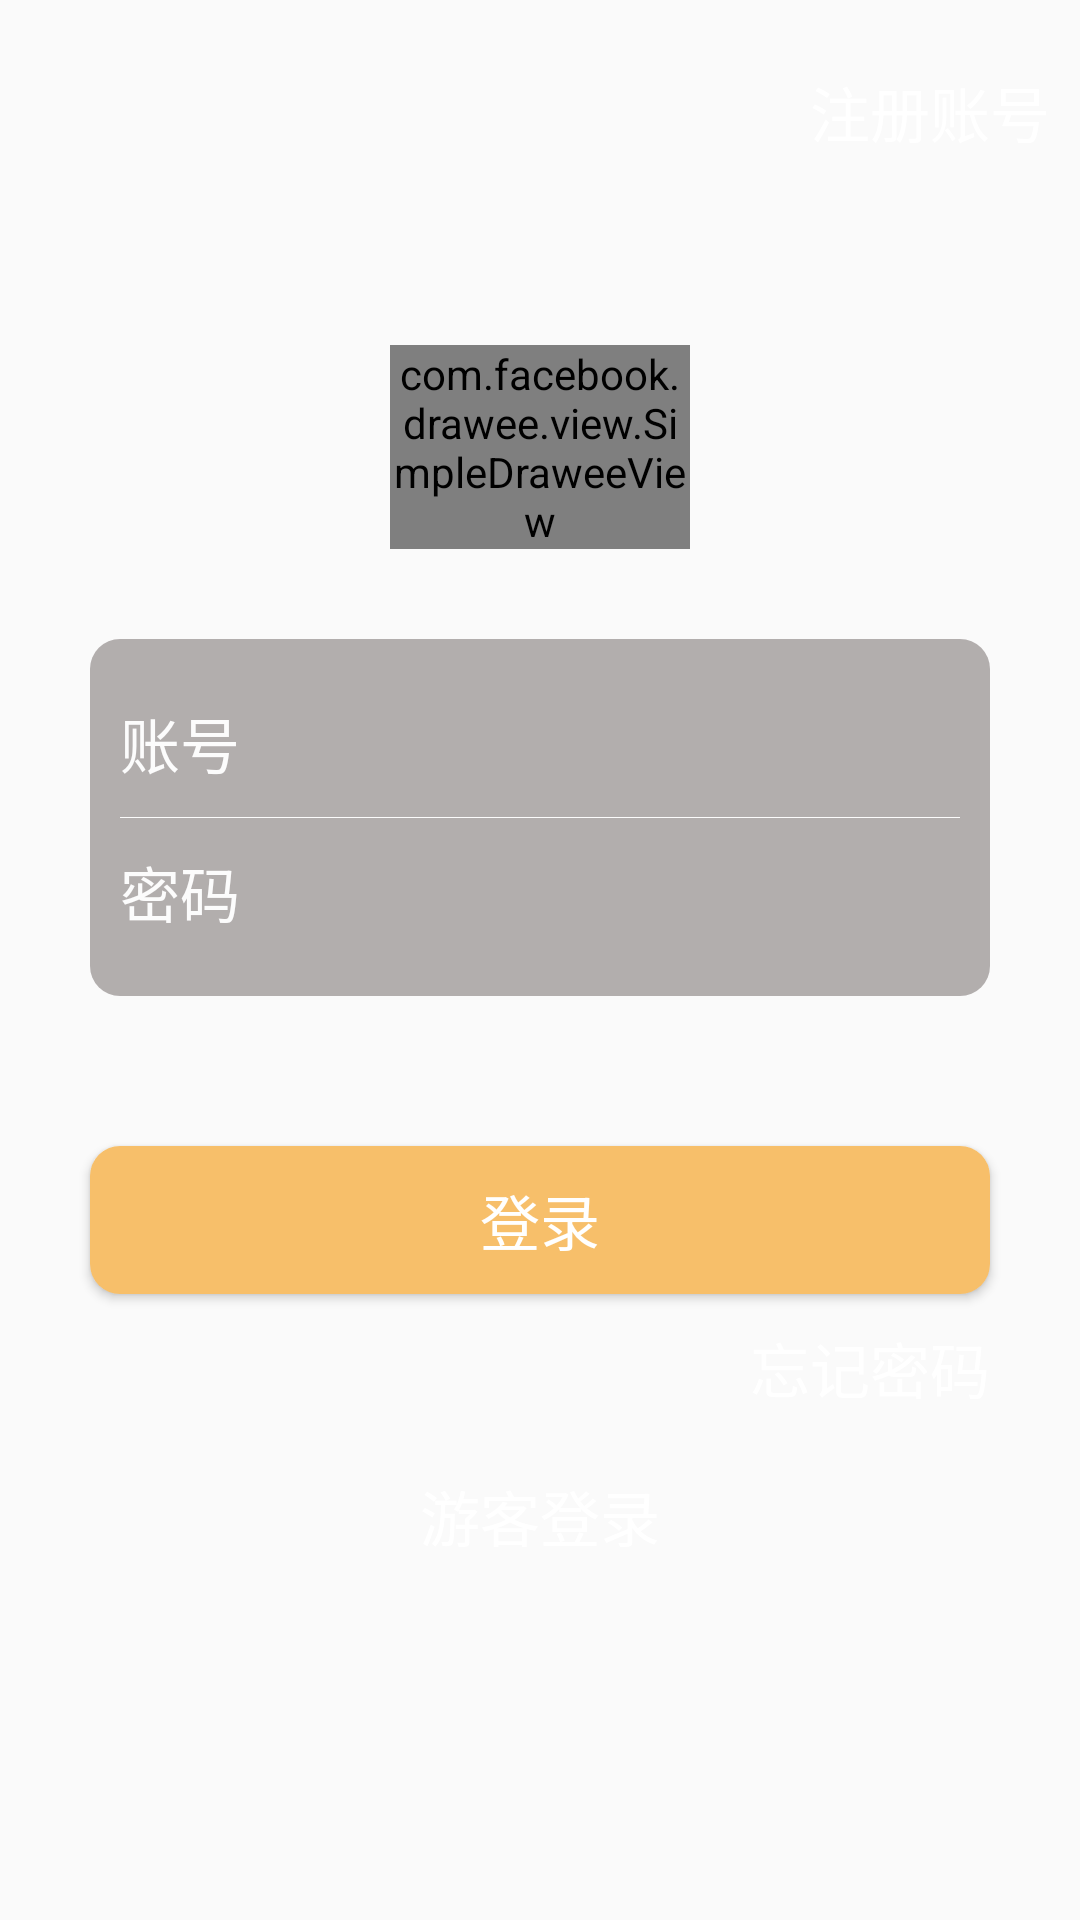

Reconstruct the res/layout file that produces this screen, plus the resources it refers to.
<!-- AndroidManifest.xml: application theme AppTheme -->
<!-- res/layout/activity_login2.xml -->
<?xml version="1.0" encoding="utf-8"?>
<LinearLayout xmlns:android="http://schemas.android.com/apk/res/android"
    xmlns:fresco="http://schemas.android.com/apk/res-auto"
    xmlns:tools="http://schemas.android.com/tools"
    android:layout_width="match_parent"
    android:layout_height="match_parent"
    android:background="@drawable/raw_1500974387"
    android:orientation="vertical"
    tools:context="com.bwie.quarterhour.activity.Login2Activity">

    <RelativeLayout
        android:layout_width="match_parent"
        android:layout_height="wrap_content"
        android:layout_marginTop="10dp"
        android:padding="10dp">

        <ImageView
            android:id="@+id/login2_back"
            android:layout_width="35dp"
            android:layout_height="35dp"
            android:layout_centerVertical="true"
            android:scaleType="centerInside"
            android:src="@drawable/left_white" />

        <TextView
            android:id="@+id/login2_register"
            android:layout_width="wrap_content"
            android:layout_height="wrap_content"
            android:layout_alignParentRight="true"
            android:layout_centerVertical="true"
            android:text="注册账号"
            android:textColor="@color/white"
            android:textSize="20sp" />
    </RelativeLayout>

    <com.facebook.drawee.view.SimpleDraweeView
        android:id="@+id/login2_logo"
        android:layout_width="100dp"
        android:layout_height="wrap_content"
        android:layout_gravity="center_horizontal"
        android:layout_marginTop="50dp"
        android:scaleType="centerInside"
        fresco:roundedCornerRadius="10dp"
        fresco:viewAspectRatio="1" />

    <LinearLayout
        android:layout_width="match_parent"
        android:layout_height="wrap_content"
        android:layout_margin="30dp"
        android:alpha="0.5"
        android:background="@drawable/bg_shape"
        android:orientation="vertical"
        android:padding="10dp">

        <EditText
            android:id="@+id/user"
            android:layout_width="match_parent"
            android:layout_height="wrap_content"
            android:background="@null"
            android:hint="账号"
            android:maxHeight="50dp"
            android:maxLines="16"
            android:paddingBottom="10dip"
            android:paddingTop="10dip"
            android:singleLine="true"
            android:textColor="@color/white"
            android:textColorHint="@color/white"
            android:textSize="20sp" />

        <View
            android:layout_width="match_parent"
            android:layout_height="0.2dp"
            android:background="@color/white" />

        <EditText
            android:id="@+id/pass"
            android:layout_width="match_parent"
            android:layout_height="wrap_content"
            android:background="@null"
            android:hint="密码"
            android:maxHeight="50dp"
            android:maxLines="12"
            android:paddingBottom="10dip"
            android:paddingTop="10dip"
            android:singleLine="true"
            android:textColor="@color/white"
            android:textColorHint="@color/white"
            android:textSize="20sp" />
    </LinearLayout>

    <Button
        android:id="@+id/login"
        android:layout_width="match_parent"
        android:layout_height="wrap_content"
        android:layout_marginLeft="30dp"
        android:layout_marginRight="30dp"
        android:layout_marginTop="20dp"
        android:background="@drawable/login_bg"
        android:text="登录"
        android:textColor="@color/white"
        android:textSize="20sp" />

    <TextView
        android:id="@+id/forget_pass"
        android:layout_width="wrap_content"
        android:layout_height="wrap_content"
        android:layout_gravity="end"
        android:layout_marginRight="30dp"
        android:layout_marginTop="10dp"
        android:text="忘记密码"
        android:textColor="@color/white"
        android:textSize="20sp" />

    <TextView
        android:id="@+id/notLogin"
        android:layout_width="wrap_content"
        android:layout_height="wrap_content"
        android:layout_gravity="center_horizontal"
        android:layout_marginTop="20dp"
        android:text="游客登录"
        android:textColor="@color/white"
        android:textSize="20sp" />

</LinearLayout>
<!-- resources referenced by this layout -->
<resources>
  <color name="white">#ffffff</color>
  <!-- drawable bg_shape (drawable) -->
  <?xml version="1.0" encoding="utf-8"?>
  <shape xmlns:android="http://schemas.android.com/apk/res/android"
      android:shape="rectangle">
      <solid android:color="#6B6261" />
      <corners android:radius="10dp" />
      <padding
          android:bottom="10dp"
          android:left="10dp"
          android:right="10dp"
          android:top="10dp" />
  </shape>
  <!-- drawable login_bg (drawable) -->
  <?xml version="1.0" encoding="utf-8"?>
  <shape xmlns:android="http://schemas.android.com/apk/res/android"
      android:shape="rectangle">
      <solid android:color="#F7BF6A" />
      <corners android:radius="10dp" />
      <padding
          android:bottom="10dp"
          android:left="10dp"
          android:right="10dp"
          android:top="10dp" />
  </shape>
  <style name="AppTheme" parent="Theme.AppCompat.Light.NoActionBar">
          
          <item name="colorPrimary">@color/colorPrimary</item>
          <item name="colorPrimaryDark">@color/colorPrimary</item>
          <item name="colorAccent">@color/colorAccent</item>
      </style>
  <color name="colorPrimary">#03A9F4</color>
  <color name="colorAccent">#FF4081</color>
</resources>
